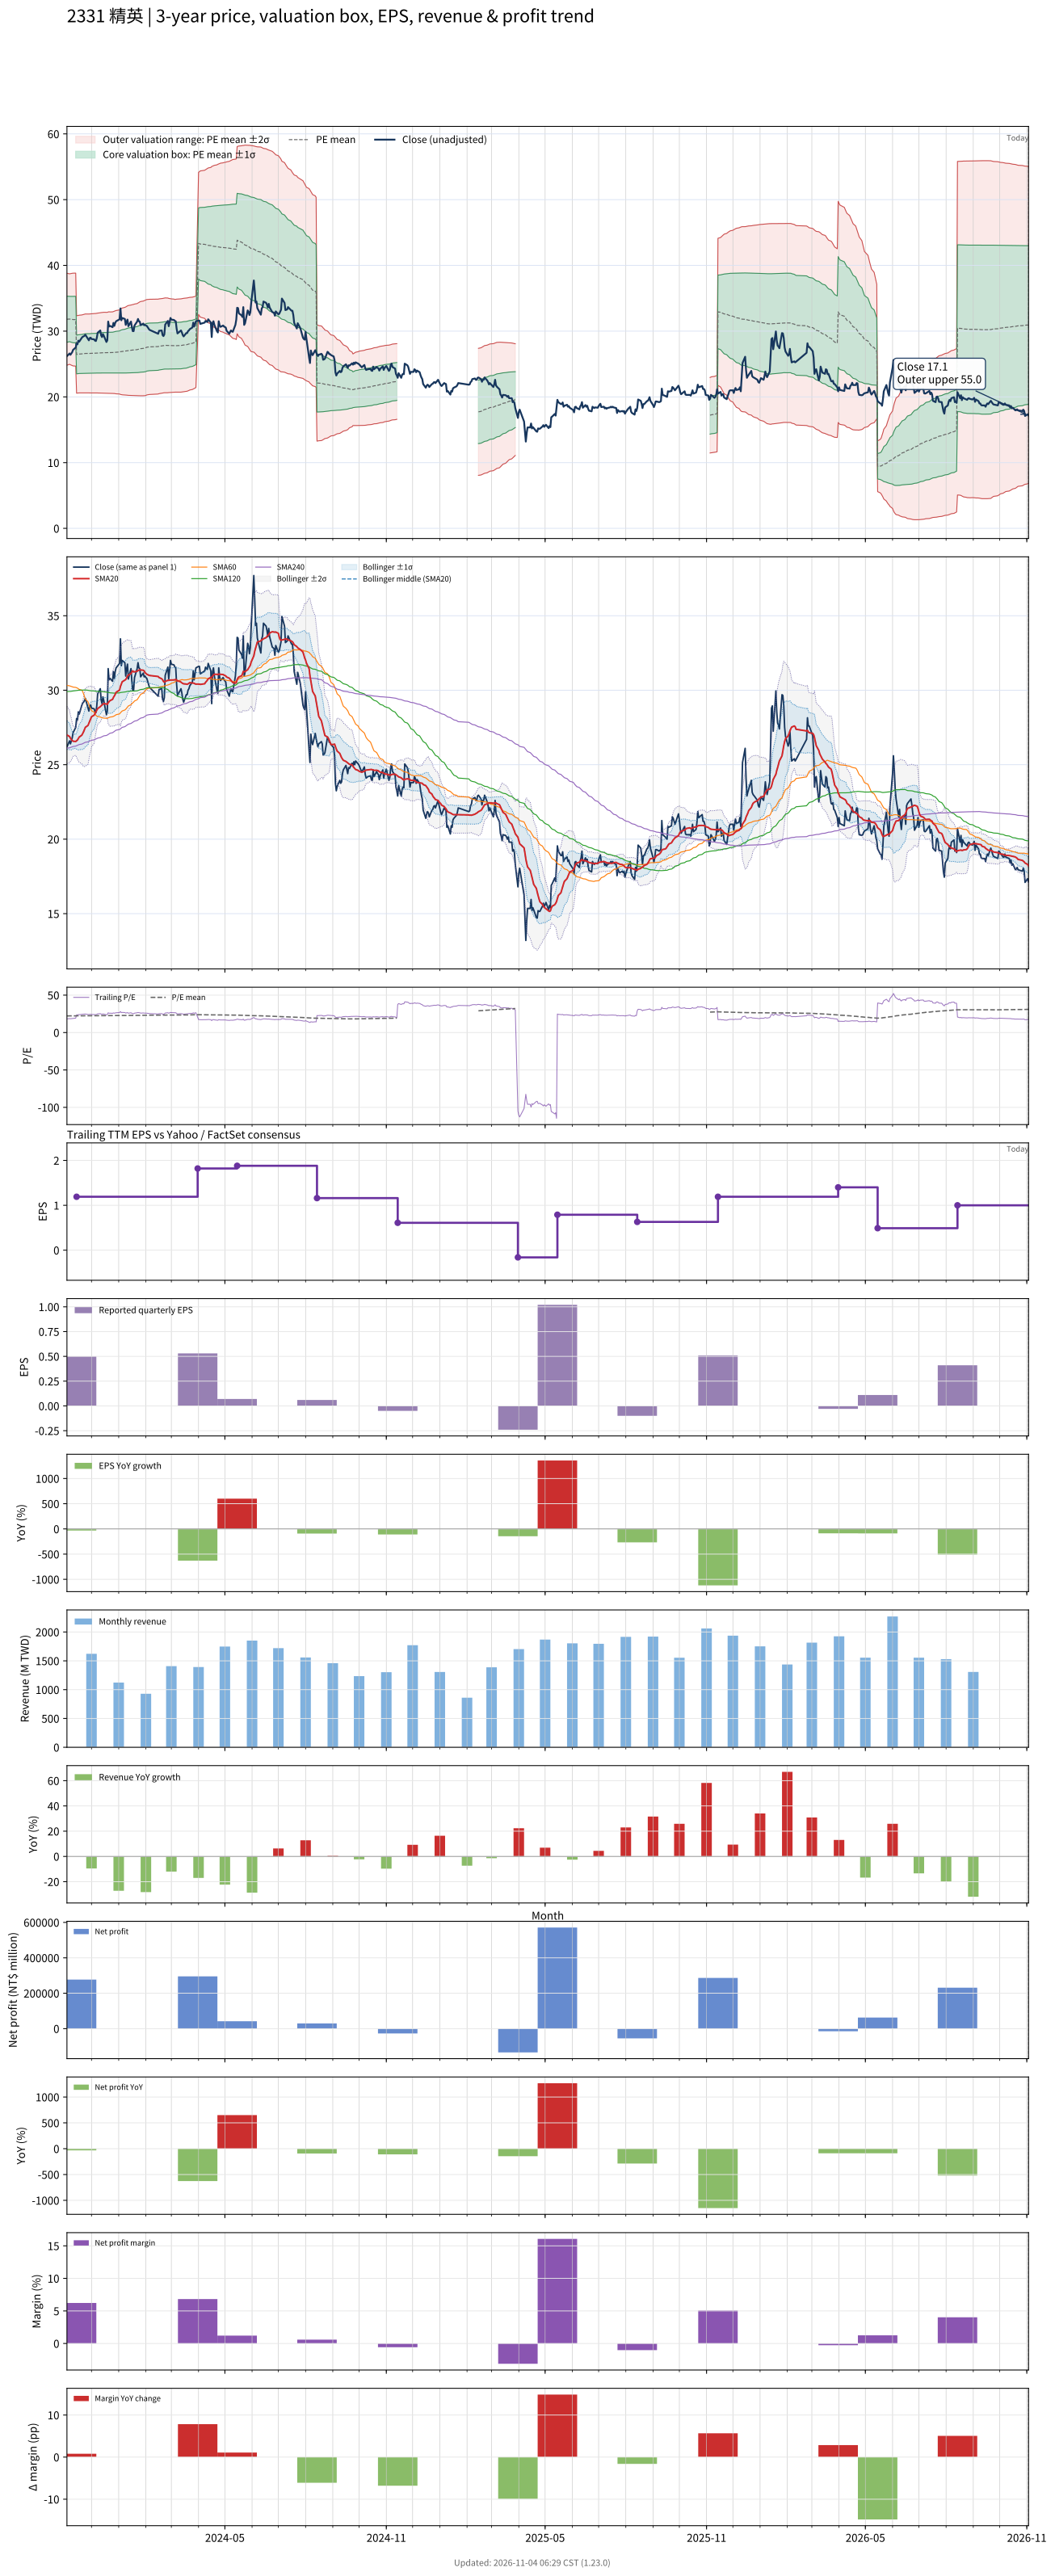

The file beside this chart, header and first rows:
# chart-version: skill-stock-dynamic-val…
date, close, available_date, period_end, eps, ttm_eps, pe, pe_mean, pe_std, price_m2, price_m1, price_mean, price_p1, price_p2, forward_eps, forward_pe, forward_pe_mean, forward_pe_std, forward_price_m2, forward_price_m1, forward_price_mean, forward_price_p1, forward_price_p2, sma20
2023-11-03, 26.2, 2023-08-14, 2023-06-30, 0.78, 1.43, 18.32, 22.24, 2.446, 24.81, 28.31, 31.81, 35.31, 38.8, , , , , , , , , , 26.99
2023-11-06, 26.6, 2023-08-14, 2023-06-30, 0.78, 1.43, 18.6, 22.26, 2.406, 24.96, 28.4, 31.84, 35.28, 38.72, , , , , , , , , , 26.89
2023-11-07, 26.4, 2023-08-14, 2023-06-30, 0.78, 1.43, 18.46, 22.25, 2.425, 24.88, 28.35, 31.81, 35.28, 38.75, , , , , , , , , , 26.77
2023-11-08, 26.6, 2023-08-14, 2023-06-30, 0.78, 1.43, 18.6, 22.24, 2.439, 24.82, 28.31, 31.8, 35.28, 38.77, , , , , , , , , , 26.7
2023-11-09, 26.8, 2023-08-14, 2023-06-30, 0.78, 1.43, 18.74, 22.22, 2.453, 24.77, 28.27, 31.78, 35.29, 38.79, , , , , , , , , , 26.62
2023-11-10, 27.15, 2023-08-14, 2023-06-30, 0.78, 1.43, 18.99, 22.21, 2.466, 24.71, 28.23, 31.76, 35.29, 38.81, , , , , , , , , , 26.58
2023-11-13, 27.5, 2023-08-14, 2023-06-30, 0.78, 1.43, 19.23, 22.21, 2.472, 24.68, 28.22, 31.75, 35.29, 38.82, , , , , , , , , , 26.56
2023-11-14, 28.1, 2023-11-14, 2023-09-30, 0.5, 1.19, 23.61, 22.22, 2.474, 20.56, 23.5, 26.45, 29.39, 32.33, , , , , , , , , , 26.61
2023-11-15, 28, 2023-11-14, 2023-09-30, 0.5, 1.19, 23.53, 22.24, 2.474, 20.58, 23.53, 26.47, 29.42, 32.36, , , , , , , , , , 26.66
2023-11-16, 28.55, 2023-11-14, 2023-09-30, 0.5, 1.19, 23.99, 22.27, 2.479, 20.6, 23.55, 26.5, 29.45, 32.39, , , , , , , , , , 26.75
2023-11-17, 28.4, 2023-11-14, 2023-09-30, 0.5, 1.19, 23.87, 22.28, 2.483, 20.6, 23.56, 26.51, 29.47, 32.42, , , , , , , , , , 26.86
2023-11-20, 29, 2023-11-14, 2023-09-30, 0.5, 1.19, 24.37, 22.3, 2.49, 20.61, 23.57, 26.53, 29.5, 32.46, , , , , , , , , , 26.98
2023-11-21, 29.15, 2023-11-14, 2023-09-30, 0.5, 1.19, 24.5, 22.31, 2.498, 20.61, 23.58, 26.55, 29.52, 32.5, , , , , , , , , , 27.1
2023-11-22, 29.2, 2023-11-14, 2023-09-30, 0.5, 1.19, 24.54, 22.33, 2.506, 20.61, 23.59, 26.57, 29.56, 32.54, , , , , , , , , , 27.22
2023-11-23, 29.3, 2023-11-14, 2023-09-30, 0.5, 1.19, 24.62, 22.35, 2.515, 20.61, 23.6, 26.59, 29.58, 32.58, , , , , , , , , , 27.36
2023-11-24, 29.45, 2023-11-14, 2023-09-30, 0.5, 1.19, 24.75, 22.36, 2.522, 20.6, 23.6, 26.6, 29.61, 32.61, , , , , , , , , , 27.51
2023-11-27, 28.8, 2023-11-14, 2023-09-30, 0.5, 1.19, 24.2, 22.35, 2.52, 20.6, 23.6, 26.6, 29.6, 32.6, , , , , , , , , , 27.64
2023-11-28, 28.6, 2023-11-14, 2023-09-30, 0.5, 1.19, 24.03, 22.35, 2.52, 20.6, 23.6, 26.6, 29.6, 32.6, , , , , , , , , , 27.79
2023-11-29, 28.95, 2023-11-14, 2023-09-30, 0.5, 1.19, 24.33, 22.36, 2.524, 20.6, 23.6, 26.61, 29.61, 32.61, , , , , , , , , , 27.95
2023-11-30, 29, 2023-11-14, 2023-09-30, 0.5, 1.19, 24.37, 22.37, 2.528, 20.6, 23.61, 26.62, 29.63, 32.63, , , , , , , , , , 28.09
2023-12-01, 28.8, 2023-11-14, 2023-09-30, 0.5, 1.19, 24.2, 22.38, 2.533, 20.6, 23.61, 26.63, 29.64, 32.66, , , , , , , , , , 28.22
2023-12-04, 28.75, 2023-11-14, 2023-09-30, 0.5, 1.19, 24.16, 22.38, 2.536, 20.6, 23.62, 26.63, 29.65, 32.67, , , , , , , , , , 28.32
2023-12-05, 28.55, 2023-11-14, 2023-09-30, 0.5, 1.19, 23.99, 22.38, 2.538, 20.6, 23.62, 26.64, 29.66, 32.68, , , , , , , , , , 28.43
2023-12-06, 28.5, 2023-11-14, 2023-09-30, 0.5, 1.19, 23.95, 22.39, 2.54, 20.6, 23.62, 26.64, 29.67, 32.69, , , , , , , , , , 28.53
2023-12-07, 28.95, 2023-11-14, 2023-09-30, 0.5, 1.19, 24.33, 22.4, 2.546, 20.6, 23.63, 26.66, 29.69, 32.71, , , , , , , , , , 28.64
2023-12-08, 29.75, 2023-11-14, 2023-09-30, 0.5, 1.19, 25, 22.41, 2.552, 20.59, 23.63, 26.66, 29.7, 32.74, , , , , , , , , , 28.77
2023-12-11, 30.1, 2023-11-14, 2023-09-30, 0.5, 1.19, 25.29, 22.42, 2.564, 20.58, 23.63, 26.68, 29.73, 32.78, , , , , , , , , , 28.89
2023-12-12, 29.35, 2023-11-14, 2023-09-30, 0.5, 1.19, 24.66, 22.44, 2.571, 20.58, 23.64, 26.7, 29.76, 32.82, , , , , , , , , , 28.96
2023-12-13, 29.1, 2023-11-14, 2023-09-30, 0.5, 1.19, 24.45, 22.44, 2.576, 20.58, 23.64, 26.71, 29.77, 32.84, , , , , , , , , , 29.01
2023-12-14, 29.55, 2023-11-14, 2023-09-30, 0.5, 1.19, 24.83, 22.45, 2.58, 20.57, 23.64, 26.71, 29.79, 32.86, , , , , , , , , , 29.06
2023-12-15, 29.3, 2023-11-14, 2023-09-30, 0.5, 1.19, 24.62, 22.45, 2.582, 20.57, 23.64, 26.72, 29.79, 32.86, , , , , , , , , , 29.11
2023-12-18, 28.35, 2023-11-14, 2023-09-30, 0.5, 1.19, 23.82, 22.45, 2.583, 20.57, 23.64, 26.72, 29.79, 32.86, , , , , , , , , , 29.07
2023-12-19, 28.6, 2023-11-14, 2023-09-30, 0.5, 1.19, 24.03, 22.45, 2.581, 20.57, 23.64, 26.72, 29.79, 32.86, , , , , , , , , , 29.05
2023-12-20, 31.45, 2023-11-14, 2023-09-30, 0.5, 1.19, 26.43, 22.46, 2.597, 20.55, 23.64, 26.73, 29.82, 32.91, , , , , , , , , , 29.16
2023-12-21, 30.7, 2023-11-14, 2023-09-30, 0.5, 1.19, 25.8, 22.47, 2.605, 20.54, 23.64, 26.74, 29.84, 32.94, , , , , , , , , , 29.23
2023-12-22, 30.8, 2023-11-14, 2023-09-30, 0.5, 1.19, 25.88, 22.47, 2.599, 20.55, 23.64, 26.73, 29.83, 32.92, , , , , , , , , , 29.3
2023-12-25, 30.6, 2023-11-14, 2023-09-30, 0.5, 1.19, 25.71, 22.47, 2.602, 20.54, 23.64, 26.74, 29.83, 32.93, , , , , , , , , , 29.39
2023-12-26, 31.25, 2023-11-14, 2023-09-30, 0.5, 1.19, 26.26, 22.48, 2.617, 20.52, 23.64, 26.75, 29.87, 32.98, , , , , , , , , , 29.52
2023-12-27, 30.8, 2023-11-14, 2023-09-30, 0.5, 1.19, 25.88, 22.49, 2.626, 20.51, 23.64, 26.76, 29.89, 33.01, , , , , , , , , , 29.61
2023-12-28, 31.25, 2023-11-14, 2023-09-30, 0.5, 1.19, 26.26, 22.5, 2.643, 20.49, 23.64, 26.78, 29.93, 33.07, , , , , , , , , , 29.73
2023-12-29, 31.5, 2023-11-14, 2023-09-30, 0.5, 1.19, 26.47, 22.52, 2.662, 20.47, 23.63, 26.8, 29.97, 33.14, , , , , , , , , , 29.86
2024-01-02, 31.8, 2023-11-14, 2023-09-30, 0.5, 1.19, 26.72, 22.54, 2.686, 20.43, 23.63, 26.83, 30.02, 33.22, , , , , , , , , , 30.01
2024-01-03, 33.45, 2023-11-14, 2023-09-30, 0.5, 1.19, 28.11, 22.58, 2.731, 20.37, 23.62, 26.87, 30.12, 33.37, , , , , , , , , , 30.26
2024-01-04, 31.65, 2023-11-14, 2023-09-30, 0.5, 1.19, 26.6, 22.6, 2.75, 20.35, 23.62, 26.89, 30.16, 33.43, , , , , , , , , , 30.41
2024-01-05, 32, 2023-11-14, 2023-09-30, 0.5, 1.19, 26.89, 22.62, 2.773, 20.31, 23.61, 26.91, 30.21, 33.52, , , , , , , , , , 30.57
2024-01-08, 31.85, 2023-11-14, 2023-09-30, 0.5, 1.19, 26.76, 22.65, 2.799, 20.29, 23.62, 26.95, 30.28, 33.61, , , , , , , , , , 30.67
2024-01-09, 30.95, 2023-11-14, 2023-09-30, 0.5, 1.19, 26.01, 22.67, 2.814, 20.28, 23.63, 26.98, 30.33, 33.67, , , , , , , , , , 30.71
2024-01-10, 31.45, 2023-11-14, 2023-09-30, 0.5, 1.19, 26.43, 22.7, 2.835, 20.26, 23.64, 27.01, 30.39, 33.76, , , , , , , , , , 30.82
2024-01-11, 31.75, 2023-11-14, 2023-09-30, 0.5, 1.19, 26.68, 22.72, 2.857, 20.24, 23.64, 27.04, 30.44, 33.84, , , , , , , , , , 30.95
2024-01-12, 30.75, 2023-11-14, 2023-09-30, 0.5, 1.19, 25.84, 22.74, 2.87, 20.23, 23.65, 27.06, 30.48, 33.89, , , , , , , , , , 31.01
2024-01-15, 31.45, 2023-11-14, 2023-09-30, 0.5, 1.19, 26.43, 22.77, 2.889, 20.22, 23.65, 27.09, 30.53, 33.97, , , , , , , , , , 31.12
2024-01-16, 30.6, 2023-11-14, 2023-09-30, 0.5, 1.19, 25.71, 22.78, 2.899, 20.21, 23.66, 27.11, 30.56, 34.01, , , , , , , , , , 31.23
2024-01-17, 30, 2023-11-14, 2023-09-30, 0.5, 1.19, 25.21, 22.79, 2.906, 20.21, 23.66, 27.12, 30.58, 34.04, , , , , , , , , , 31.3
2024-01-18, 30, 2023-11-14, 2023-09-30, 0.5, 1.19, 25.21, 22.8, 2.912, 20.2, 23.67, 27.13, 30.6, 34.06, , , , , , , , , , 31.23
2024-01-19, 30.85, 2023-11-14, 2023-09-30, 0.5, 1.19, 25.92, 22.82, 2.925, 20.19, 23.68, 27.16, 30.64, 34.12, , , , , , , , , , 31.24
2024-01-22, 31.45, 2023-11-14, 2023-09-30, 0.5, 1.19, 26.43, 22.85, 2.943, 20.18, 23.68, 27.19, 30.69, 34.19, , , , , , , , , , 31.27
2024-01-23, 31.85, 2023-11-14, 2023-09-30, 0.5, 1.19, 26.76, 22.88, 2.965, 20.17, 23.7, 27.23, 30.75, 34.28, , , , , , , , , , 31.33
2024-01-24, 31.5, 2023-11-14, 2023-09-30, 0.5, 1.19, 26.47, 22.92, 2.982, 20.17, 23.72, 27.27, 30.82, 34.37, , , , , , , , , , 31.34
2024-01-25, 31.45, 2023-11-14, 2023-09-30, 0.5, 1.19, 26.43, 22.95, 2.999, 20.17, 23.74, 27.3, 30.87, 34.44, , , , , , , , , , 31.38
... 667 more rows
